Dataset: data (GitHub, rishireddy1122/waste-classification). Classes: cardboard, glass, litter, metal, paper, plastic.

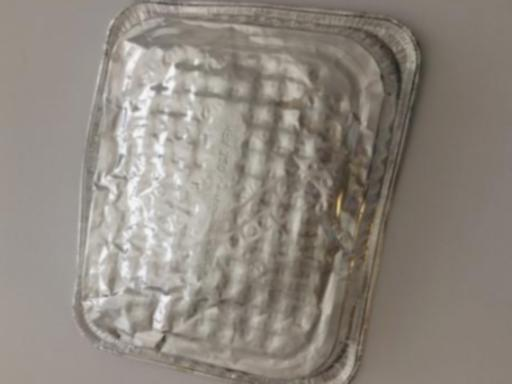
Label: metal

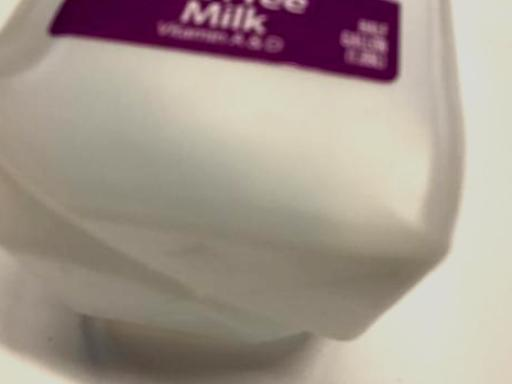
Label: plastic

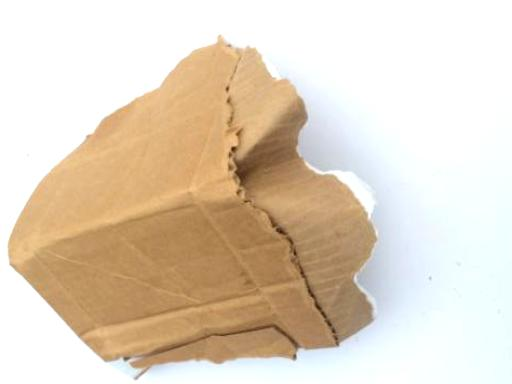
Label: cardboard

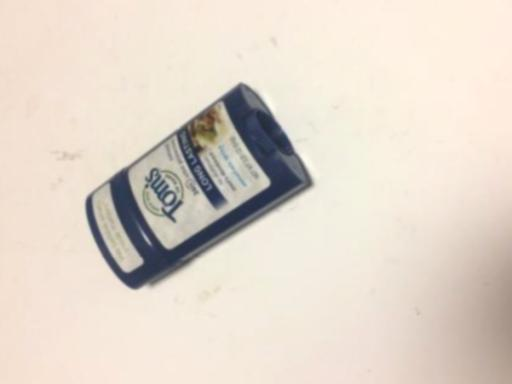
Label: litter

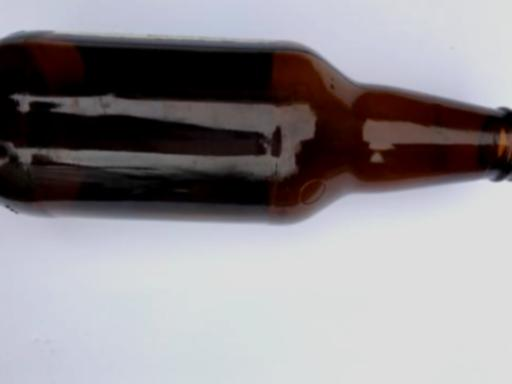
Label: glass

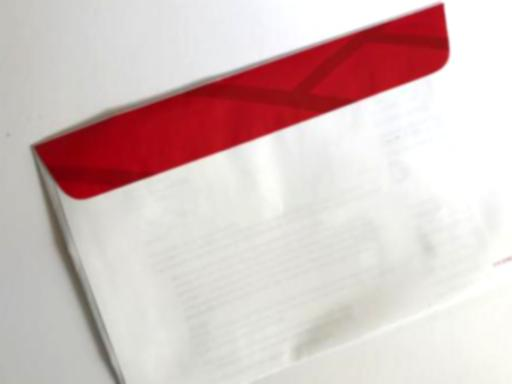
Label: paper
